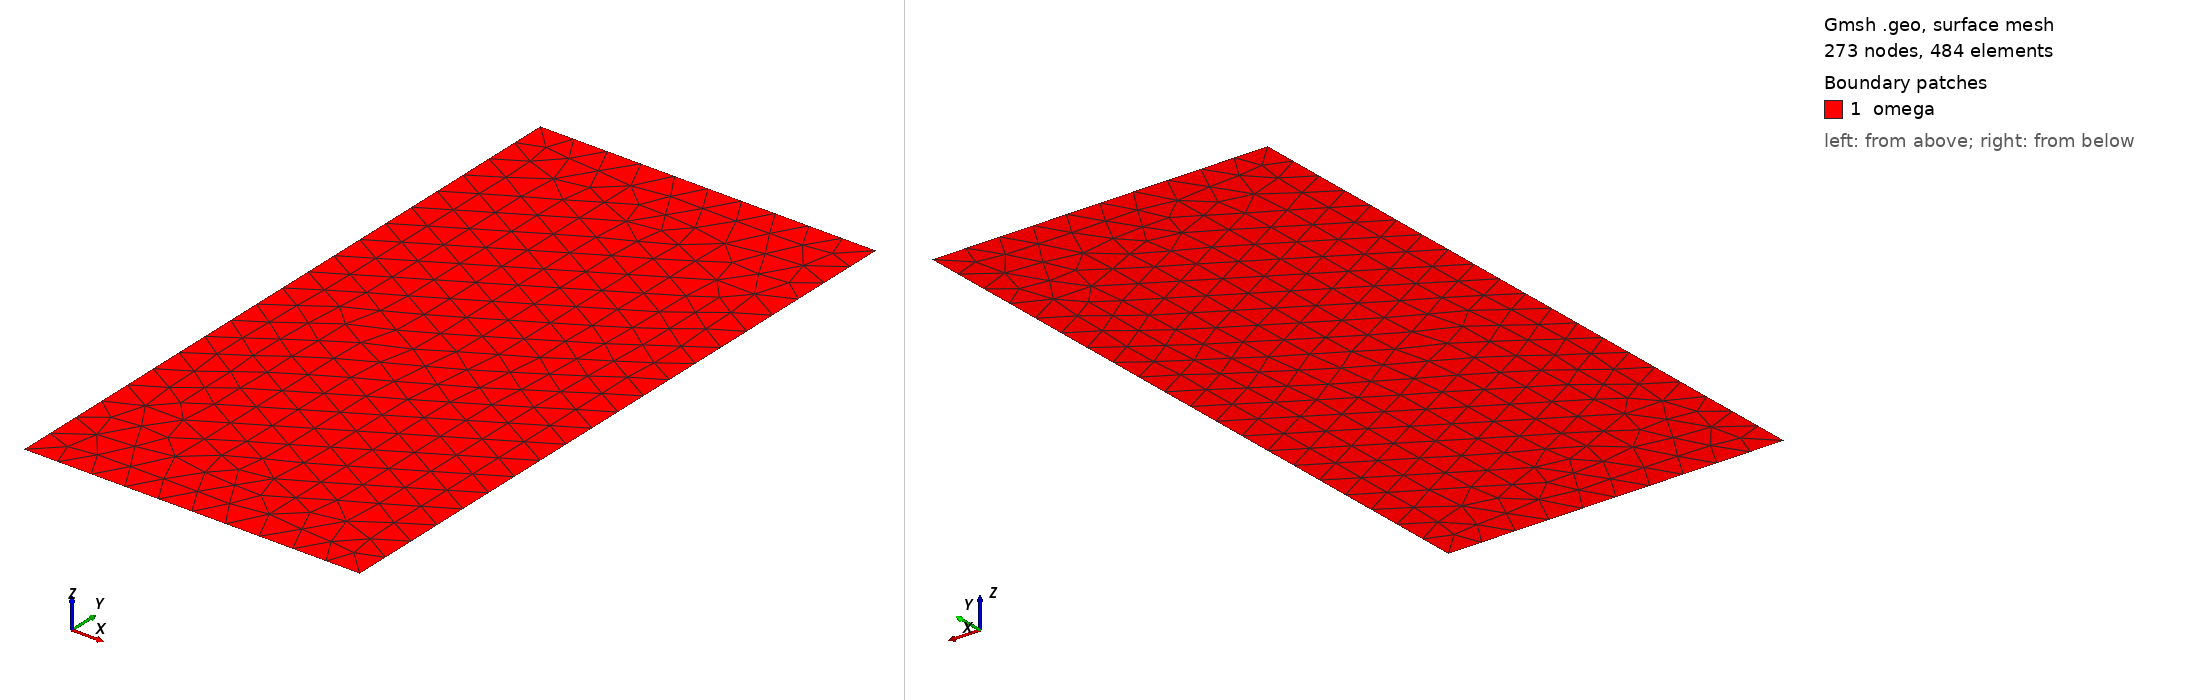

Gmsh geometry script, surface-meshed: 273 nodes, 484 surface elements. Boundary patches (legend numbers): 1 omega. Left view from above one corner, right view from below the opposite corner. Legend entries are the model's physical surfaces. The drawing asked Gmsh for element sizes between 1% and 20% of the model's largest extent; the script's own settings can give other sizes.

=== 2d.geo (drawn) ===
h=0.1;

Lx=1;
Ly=2;

Point(1) = {0, -Ly/2.,0,h};
Point(2) = {0,  Ly/2.,0,h};
Point(3) = {Lx, Ly/2.,0,h};
Point(4) = {Lx,-Ly/2.,0,h};

Line(1) = {1,2};
Line(2) = {2,3};
Line(3) = {3,4};
Line(4) = {4,1};

Line Loop(1) = {1,2,3,4};
Plane Surface(1) = {1};

Physical Surface("omega") = {1};
Physical Line("V0") = {1};
Physical Line("Lside") = {2};
Physical Line("V1") = {3};
Physical Line("Rside") = {4};
